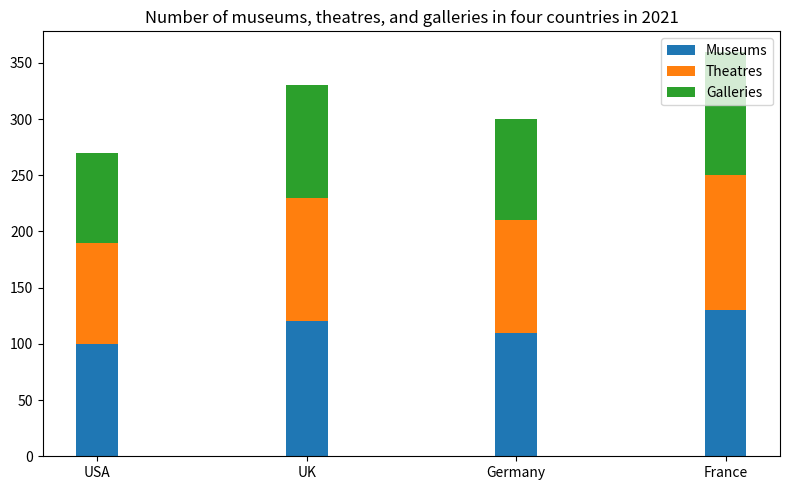

Python code for this plot: (Note: this script raises an exception after producing the figure.)

import matplotlib.pyplot as plt

x_labels = ["USA", "UK", "Germany", "France"]
y_museums = [100, 120, 110, 130]
y_theatres = [90, 110, 100, 120]
y_galleries = [80, 100, 90, 110]

plt.figure(figsize=(8,5))
ax = plt.subplot()

ax.bar(x_labels, y_museums, width=0.2, label="Museums")
ax.bar(x_labels, y_theatres, bottom=y_museums, width=0.2, label="Theatres")
ax.bar(x_labels, y_galleries, bottom=[i+j for i,j in zip(y_museums, y_theatres)], width=0.2, label="Galleries")

ax.set_title("Number of museums, theatres, and galleries in four countries in 2021")
ax.set_xticklabels(x_labels, rotation=0, wrap=True)
ax.legend(loc="upper right")

plt.tight_layout()
plt.savefig("bar chart/png/456.png")
plt.clf()
